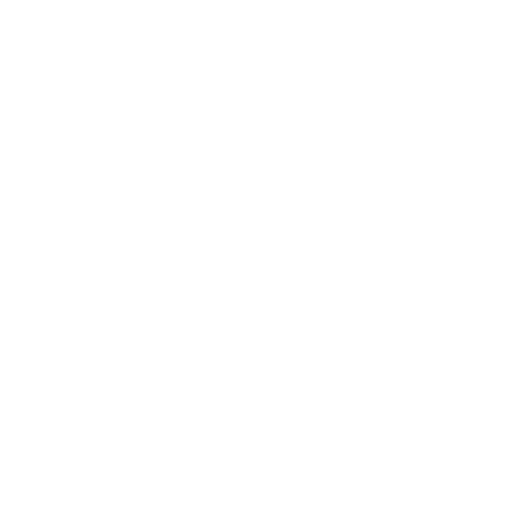
t = 0.00 s
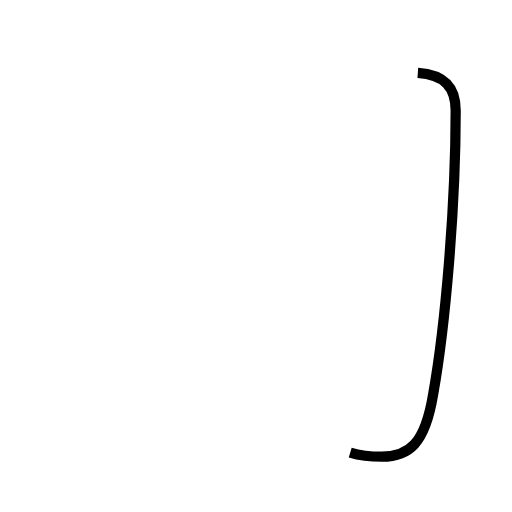
t = 1.37 s
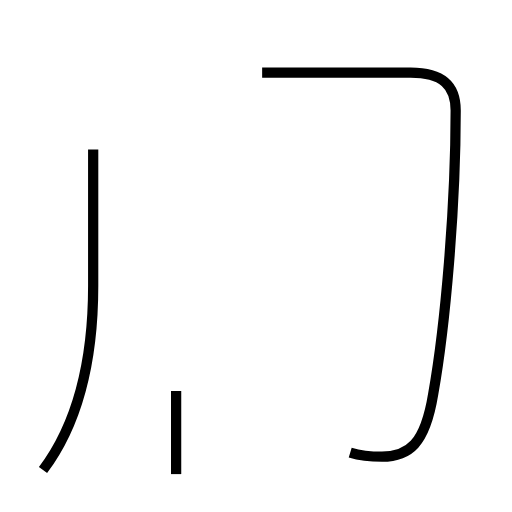
t = 3.04 s
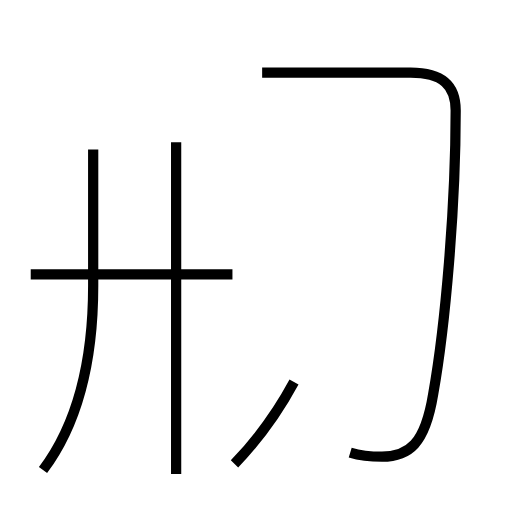
t = 4.66 s
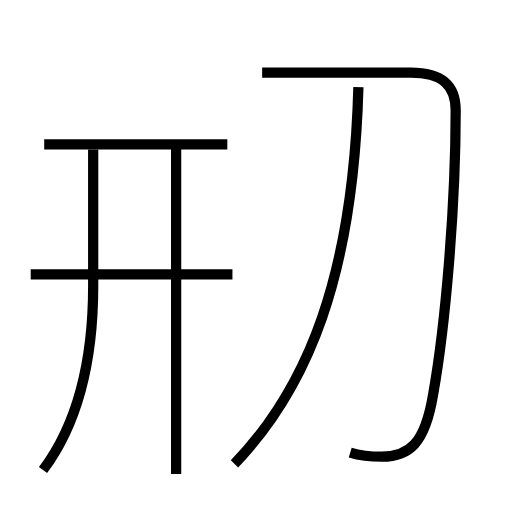
t = 6.08 s
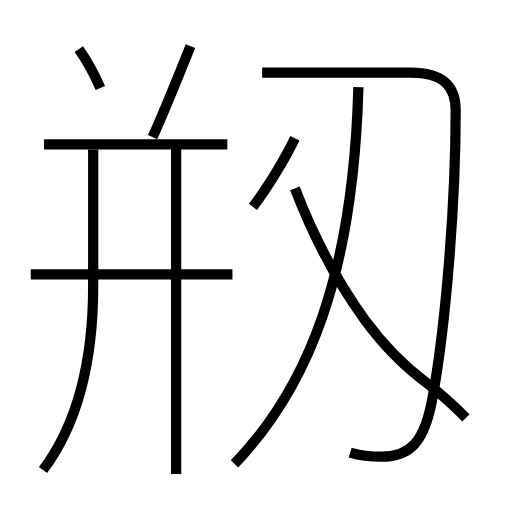
t = 7.59 s

The animated SVG that drew these frames (rendered in a browser with its animation timeline set to each time). Animation: 10 SMIL elements (animate=10); one cycle of 7.59 s.

<?xml version='1.0' encoding='utf-8'?>
<svg viewBox="0.0 -6.0 50.0 50.0" version="1.1" xmlns="http://www.w3.org/2000/svg"><rect x="-1000" y="-1000" width="2000" height="2000" stroke="white" fill="white" /><g style="fill:none;stroke:#000000;stroke-width:1"><path d="M 34.2 0.2 C 35.2 0.5 36.2 0.6 37.3 0.6 C 39.9 0.6 41.5 -0.6 42.3 -5.5 C 43.5 -12.2 44.5 -23.9 44.5 -33.2 C 44.5 -35.7 43.2 -36.9 40.1 -36.9 L 25.6 -36.9 " transform="translate(0.0 38.0)" stroke-dasharray="60.8761155390122" stroke-dashoffset="60.8761155390122"><animate attributeName="stroke-dashoffset" from="60.8761155390122" to="0" dur="1.8262834661703657s" begin="0s; anim_end.end" fill="freeze" id="anim0" /></path><path d="M 4.2 1.9 C 7.2 -2.1 9.1 -8.0 9.1 -16.1 L 9.1 -29.4 " transform="translate(0.0 38.0)" stroke-dasharray="32.27537938501144" stroke-dashoffset="32.27537938501144"><animate attributeName="stroke-dashoffset" from="32.27537938501144" to="0" dur="0.9682613815503431s" begin="anim0.end" fill="freeze" id="anim1" /></path><path d="M 17.2 2.3 L 17.2 -30.1 " transform="translate(0.0 38.0)" stroke-dasharray="32.4" stroke-dashoffset="32.4"><animate attributeName="stroke-dashoffset" from="32.4" to="0" dur="0.972s" begin="anim1.end" fill="freeze" id="anim2" /></path><path d="M 22.7 -17.2 L 3.0 -17.2 " transform="translate(0.0 38.0)" stroke-dasharray="19.7" stroke-dashoffset="19.7"><animate attributeName="stroke-dashoffset" from="19.7" to="0" dur="0.591s" begin="anim2.end" fill="freeze" id="anim3" /></path><path d="M 22.9 1.3 C 30.1 -6.2 34.5 -17.1 35.0 -35.5 " transform="translate(0.0 38.0)" stroke-dasharray="39.664267401439076" stroke-dashoffset="39.664267401439076"><animate attributeName="stroke-dashoffset" from="39.664267401439076" to="0" dur="1.1899280220431723s" begin="anim3.end" fill="freeze" id="anim4" /></path><path d="M 22.2 -29.9 L 4.3 -29.9 " transform="translate(0.0 38.0)" stroke-dasharray="17.9" stroke-dashoffset="17.9"><animate attributeName="stroke-dashoffset" from="17.9" to="0" dur="0.5369999999999999s" begin="anim4.end" fill="freeze" id="anim5" /></path><path d="M 9.8 -35.4 C 9.2 -36.8 8.4 -38.2 7.7 -39.2 " transform="translate(0.0 38.0)" stroke-dasharray="4.348656977259386" stroke-dashoffset="4.348656977259386"><animate attributeName="stroke-dashoffset" from="4.348656977259386" to="0" dur="0.13045970931778159s" begin="anim5.end" fill="freeze" id="anim6" /></path><path d="M 45.5 -3.2 C 44.2 -4.5 43.1 -5.5 41.8 -6.5 C 39.5 -8.2 37.5 -10.2 35.6 -12.8 C 33.0 -16.4 30.6 -20.9 28.8 -25.6 " transform="translate(0.0 38.0)" stroke-dasharray="28.369181440017034" stroke-dashoffset="28.369181440017034"><animate attributeName="stroke-dashoffset" from="28.369181440017034" to="0" dur="0.851075443200511s" begin="anim6.end" fill="freeze" id="anim7" /></path><path d="M 14.9 -30.6 C 16.2 -33.5 17.6 -37.0 18.6 -39.5 " transform="translate(0.0 38.0)" stroke-dasharray="9.639127246236141" stroke-dashoffset="9.639127246236141"><animate attributeName="stroke-dashoffset" from="9.639127246236141" to="0" dur="0.2891738173870842s" begin="anim7.end" fill="freeze" id="anim8" /></path><path d="M 24.7 -23.8 C 26.1 -25.6 27.9 -28.6 28.8 -30.5" transform="translate(0.0 38.0)" stroke-dasharray="7.866715019448646" stroke-dashoffset="7.866715019448646"><animate attributeName="stroke-dashoffset" from="7.866715019448646" to="0" dur="0.2360014505834594s" begin="anim8.end" fill="freeze" id="anim_end" /></path></g></svg>
